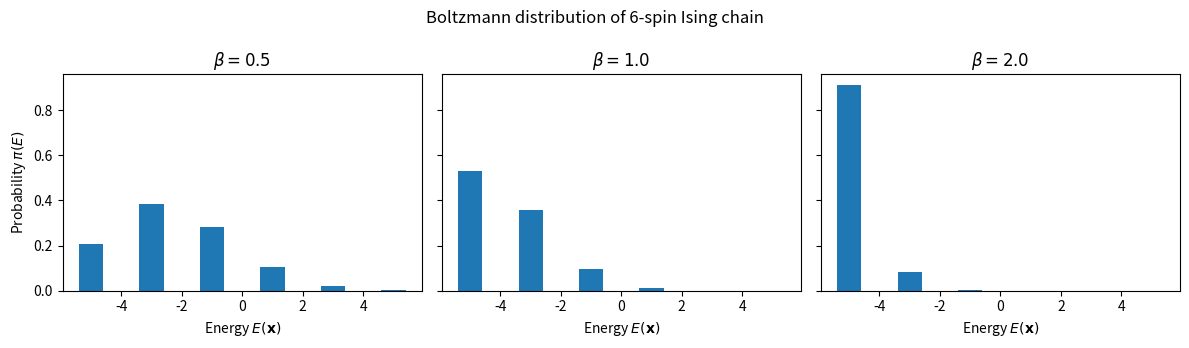
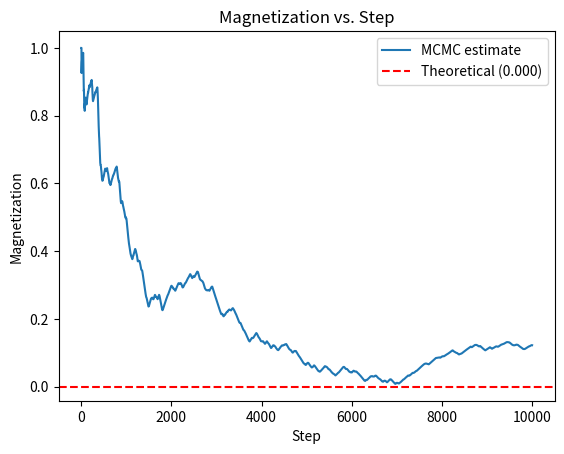

Recreate these plots in Python, in order. (Note: this script raises an exception after producing the figures.)
# 最新のQamomileをpipからインストールします！
# !pip install qamomile

import numpy as np
import matplotlib.pyplot as plt

n_spins = 6
J = 1.0

# 1次元強磁性イジング鎖のエネルギー (外部磁場なし)
def ising_energy(state):
    return -J * np.sum(state[:-1] * state[1:])

# 2^n すべての状態を列挙
all_states = np.array(
    [[1 - 2 * ((k >> i) & 1) for i in range(n_spins)] for k in range(2**n_spins)]
)
energies = np.array([ising_energy(s) for s in all_states])

# エネルギーごとにボルツマン分布を集計してヒストグラムとしてプロット
unique_energies = np.unique(energies)
betas = [0.5, 1.0, 2.0]

fig, axes = plt.subplots(1, len(betas), figsize=(12, 3.5), sharey=True)
for ax, beta in zip(axes, betas):
    weights = np.exp(-beta * energies)
    probs = weights / weights.sum()
    e_probs = np.array([probs[energies == e].sum() for e in unique_energies])
    ax.bar(unique_energies, e_probs, width=0.8)
    ax.set_xlabel(r"Energy $E(\mathbf{x})$")
    ax.set_title(rf"$\beta = {beta}$")
axes[0].set_ylabel(r"Probability $\pi(E)$")
fig.suptitle(f"Boltzmann distribution of {n_spins}-spin Ising chain")
plt.tight_layout()
plt.show()

rng = np.random.default_rng(seed=0)

def local_update(state):
    n = len(state)
    flip_index = rng.integers(0, n)
    new_state = state.copy()
    new_state[flip_index] = int(-1 * state[flip_index])
    return new_state

def metropolis_hastings(state, new_state, energy_func, beta):

    delta_energy = energy_func(new_state) - energy_func(state)

    if delta_energy < 0 or rng.random() < np.exp(-beta * delta_energy):
        return new_state
    else:
        return state

T = 10000 # MCMCのステップ数
beta = 1.0 # 逆温度

sample = np.zeros((T, n_spins))
state = np.ones(n_spins) # 初期状態

for t in range(T):
    new_state = local_update(state)
    state = metropolis_hastings(state, new_state, ising_energy, beta)
    sample[t] = state

def average_magnetization(sample):
    magnetization = np.mean(sample, axis=1)
    return np.mean(magnetization)

sample_magnetization = np.array([average_magnetization(sample[:i]) for i in range(1, T + 1)])

# 現在の逆温度 beta におけるボルツマン分布から、平均磁化の理論値を計算
weights = np.exp(-beta * energies)
probs = weights / weights.sum()
magnetization_per_state = all_states.mean(axis=1)
theoretical_magnetization = np.sum(probs * magnetization_per_state)

plt.plot(sample_magnetization, label="MCMC estimate")
plt.axhline(
    theoretical_magnetization,
    color="red",
    linestyle="--",
    label=f"Theoretical ({theoretical_magnetization:.3f})",
)
plt.xlabel("Step")
plt.ylabel("Magnetization")
plt.title("Magnetization vs. Step")
plt.legend()
plt.show()

from qamomile.observable.hamiltonian import Hamiltonian, X, Z

mixer_hamiltonian = Hamiltonian()
for i in range(n_spins):
    mixer_hamiltonian += X(i)

cost_hamiltonian = Hamiltonian()
for i in range(n_spins - 1):
    cost_hamiltonian += -J * Z(i) * Z(i + 1)

import qamomile.circuit as qmc
from qamomile.circuit.algorithm.basic import computational_basis_state
from qamomile.circuit.algorithm.trotter import trotterized_time_evolution

@qmc.qkernel
def qemcmc_circuit(
    input: qmc.Vector[qmc.Bit],
    Hs: qmc.Vector[qmc.Observable],
    time: qmc.Float,
    step: qmc.UInt,
) -> qmc.Vector[qmc.Bit]:
    q = qmc.qubit_array(input.shape[0], name="q")

    # step 1: prepare the initial state
    q = computational_basis_state(q, input)

    # step 2: apply the trotterized evolution under the mixer and cost Hamiltonians
    q = trotterized_time_evolution(q, Hs, 2, time, step)

    return qmc.measure(q)

from qamomile.qiskit import QiskitTranspiler

gamma = 0.45  # 混合係数
time = 12.0   # 総発展時間
step = 15    # Trotter ステップ数

Hs = [
    (1 - gamma) * mixer_hamiltonian,
    gamma * cost_hamiltonian,
]

transpiler = QiskitTranspiler()

executable = transpiler.transpile(
    qemcmc_circuit,
    bindings={
        "Hs": Hs,
        "time": time,
        "step": step,
    },
    parameters=["input"],
)

def spin_binary_convert(x: np.ndarray) -> np.ndarray:
    """スピン変数 {-1, +1} ↔ バイナリ変数 {0, 1} の相互変換。"""
    x = np.asarray(x, dtype=int)
    values = np.unique(x)

    if np.any(values == -1) and np.all(np.isin(values, [-1, 1])):
        return (1 - x) // 2
    if np.any(values == 0) and np.all(np.isin(values, [0, 1])):
        return 1 - 2 * x
    if np.array_equal(values, [1]):
        raise ValueError("入力が全て 1 のためスピン/バイナリを判別できません")
    raise ValueError(
        f"要素は {{-1, 1}} または {{0, 1}} のみ許容されます: {values.tolist()}"
    )


def quantum_proposal(state: np.ndarray, executable, executor) -> np.ndarray:
    """現在のスピン状態を入力として量子回路から提案状態を得る。"""
    binary_state = spin_binary_convert(state).tolist()
    result = executable.sample(
        executor,
        shots=1,
        bindings={"input": binary_state},
    ).result()
    (proposed_bits, _count), = result.results
    return spin_binary_convert(np.array(proposed_bits, dtype=int))

T_quantum = 500  # 量子回路シミュレーションのコストが高いため古典より小さめに設定

executor = transpiler.executor()

quantum_sample = np.zeros((T_quantum, n_spins), dtype=int)
state = np.ones(n_spins, dtype=int)  # 初期状態

for t in range(T_quantum):
    proposed_state = quantum_proposal(state, executable, executor)
    state = metropolis_hastings(state, proposed_state, ising_energy, beta)
    quantum_sample[t] = state

quantum_sample_magnetization = np.array([average_magnetization(quantum_sample[:i]) for i in range(1, T_quantum + 1)])

plt.plot(sample_magnetization[:T_quantum], label="MCMC estimate")
plt.plot(quantum_sample_magnetization, label="QeMCMC estimate")
plt.axhline(
    theoretical_magnetization,
    color="red",
    linestyle="--",
    label=f"Theoretical ({theoretical_magnetization:.3f})",
)
plt.xlabel("Step")
plt.ylabel("Magnetization")
plt.title("Magnetization vs. Step")
plt.legend()
plt.show()
